50-way image classification set "dataset" from GitHub (atlan-antillia/sol4py); label vocabulary: 3x3 basketball, archery, artistic gymnastics, artistic swimming, athletics, badminton, baseball, basketball, beach volleyball, boxing, canoe slalom, canoe sprint, cycling BMX freestyle, cycling BMX racing, cycling mountain bike, cycling road, cycling track, diving, equestrian dressage, equestrian eventing, equestrian jumping, fencing, football, golf, handball, hockey, judo, karate kata, karate kumite, marathon swimming, modern pentathlon, rhythmic gymnastics, rowing, rugby, sailing, shooting, skateboarding, softball, sport climbing, surfing, swimming, table tennis, taekwondo, tennis, trampoline gymnastics, triathlon, volleyball, water polo, weightlifting, wrestling.

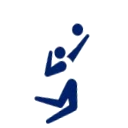
Label: volleyball

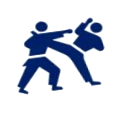
Label: karate kumite

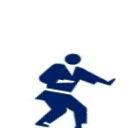
Label: karate kata

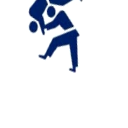
Label: judo

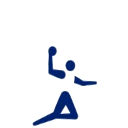
Label: handball

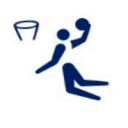
Label: basketball
